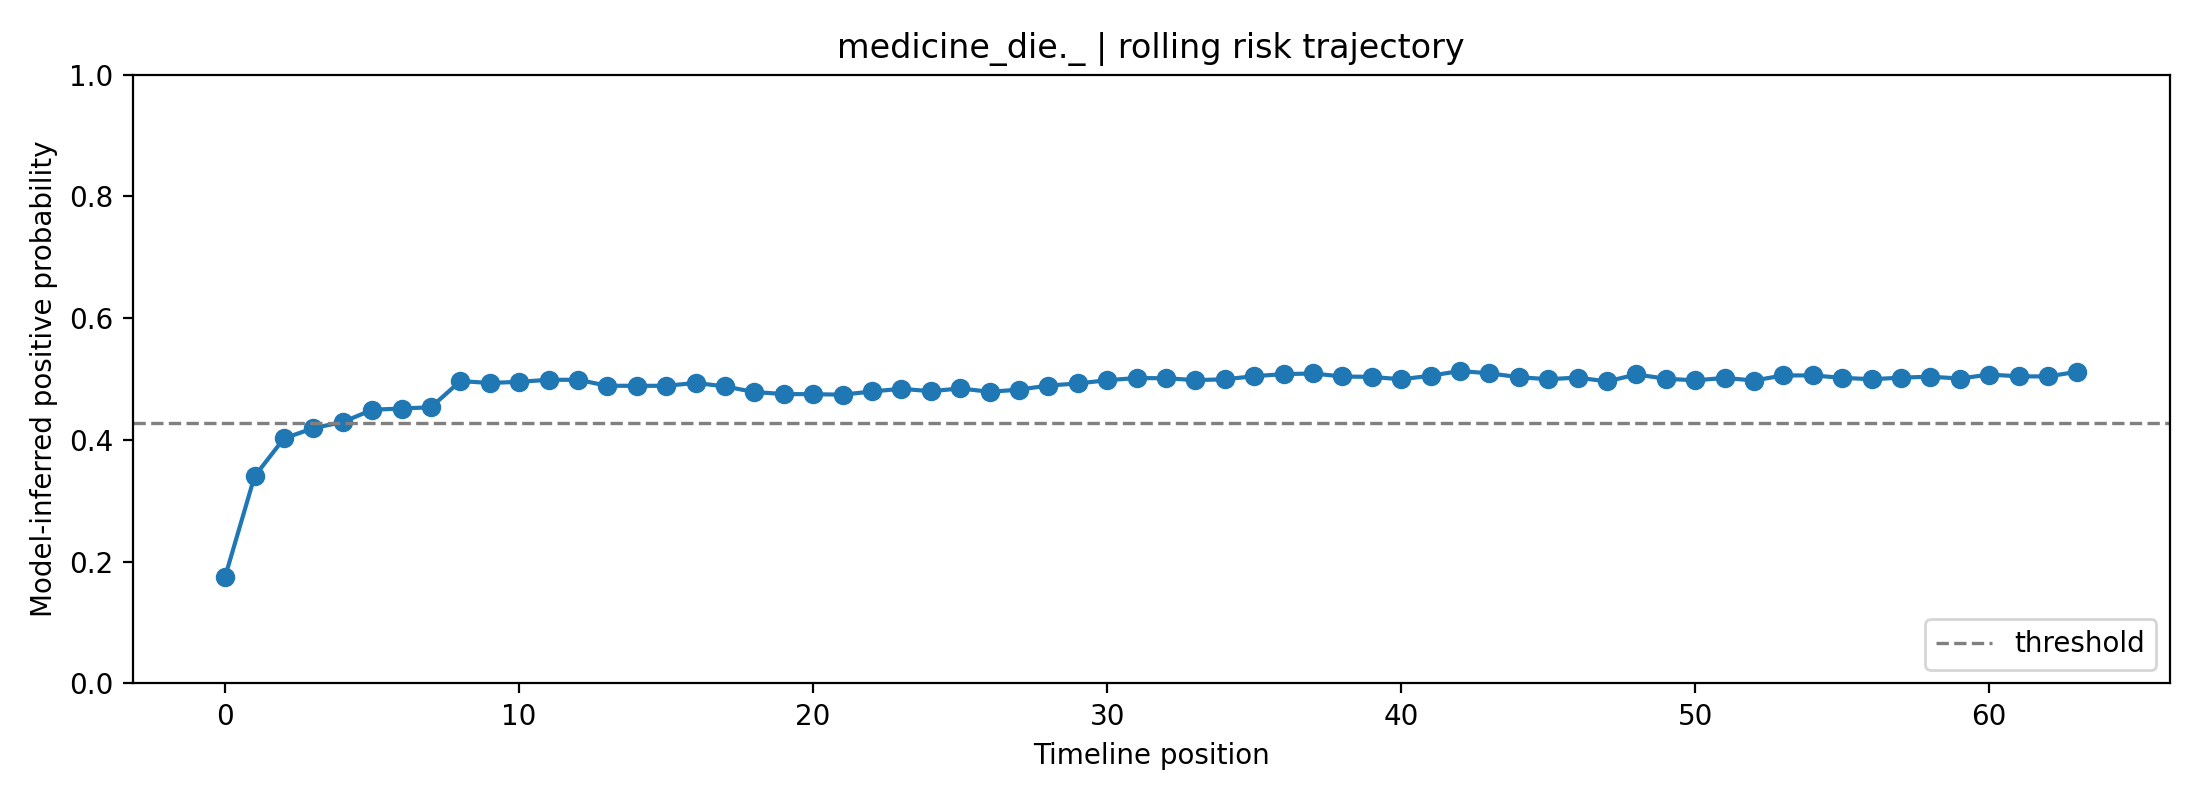

Values plotted in this chart, from the file beside it:
fold, user_id, label, position, risk_prob, raw_prob, logit, n_posts_used, mode
2, medicine_die._, 1, 0, 0.1755, 0.3458, -0.6377, 1, rolling
2, medicine_die._, 1, 1, 0.3402, 0.4848, -0.0607, 2, rolling
2, medicine_die._, 1, 2, 0.4024, 0.5284, 0.1136, 3, rolling
2, medicine_die._, 1, 3, 0.4194, 0.5397, 0.1593, 4, rolling
2, medicine_die._, 1, 4, 0.4293, 0.5463, 0.1858, 5, rolling
2, medicine_die._, 1, 5, 0.4495, 0.5595, 0.2393, 6, rolling
2, medicine_die._, 1, 6, 0.4516, 0.5609, 0.2448, 7, rolling
2, medicine_die._, 1, 7, 0.4537, 0.5622, 0.2502, 8, rolling
2, medicine_die._, 1, 8, 0.4967, 0.5897, 0.3627, 8, rolling
2, medicine_die._, 1, 9, 0.4936, 0.5877, 0.3547, 8, rolling
2, medicine_die._, 1, 10, 0.4955, 0.5889, 0.3595, 8, rolling
2, medicine_die._, 1, 11, 0.4988, 0.591, 0.3683, 8, rolling
2, medicine_die._, 1, 12, 0.4988, 0.591, 0.3682, 8, rolling
2, medicine_die._, 1, 13, 0.489, 0.5848, 0.3427, 8, rolling
2, medicine_die._, 1, 14, 0.4889, 0.5848, 0.3424, 8, rolling
2, medicine_die._, 1, 15, 0.4889, 0.5848, 0.3425, 8, rolling
2, medicine_die._, 1, 16, 0.4936, 0.5878, 0.3548, 8, rolling
2, medicine_die._, 1, 17, 0.4879, 0.5842, 0.3398, 8, rolling
2, medicine_die._, 1, 18, 0.4786, 0.5783, 0.3156, 8, rolling
2, medicine_die._, 1, 19, 0.4754, 0.5762, 0.3071, 8, rolling
2, medicine_die._, 1, 20, 0.4751, 0.576, 0.3064, 8, rolling
2, medicine_die._, 1, 21, 0.4744, 0.5755, 0.3045, 8, rolling
2, medicine_die._, 1, 22, 0.4796, 0.5789, 0.3181, 8, rolling
2, medicine_die._, 1, 23, 0.484, 0.5817, 0.3297, 8, rolling
2, medicine_die._, 1, 24, 0.48, 0.5791, 0.3193, 8, rolling
2, medicine_die._, 1, 25, 0.4846, 0.582, 0.3312, 8, rolling
2, medicine_die._, 1, 26, 0.4791, 0.5786, 0.3168, 8, rolling
2, medicine_die._, 1, 27, 0.4826, 0.5808, 0.326, 8, rolling
2, medicine_die._, 1, 28, 0.4894, 0.5851, 0.3436, 8, rolling
2, medicine_die._, 1, 29, 0.4927, 0.5872, 0.3524, 8, rolling
2, medicine_die._, 1, 30, 0.4981, 0.5906, 0.3664, 8, rolling
2, medicine_die._, 1, 31, 0.5017, 0.5928, 0.3757, 8, rolling
2, medicine_die._, 1, 32, 0.5013, 0.5926, 0.3749, 8, rolling
2, medicine_die._, 1, 33, 0.4983, 0.5907, 0.3669, 8, rolling
2, medicine_die._, 1, 34, 0.4996, 0.5915, 0.3703, 8, rolling
2, medicine_die._, 1, 35, 0.5047, 0.5948, 0.3837, 8, rolling
2, medicine_die._, 1, 36, 0.5081, 0.5969, 0.3925, 8, rolling
2, medicine_die._, 1, 37, 0.5091, 0.5975, 0.3953, 8, rolling
2, medicine_die._, 1, 38, 0.5042, 0.5944, 0.3824, 8, rolling
2, medicine_die._, 1, 39, 0.5035, 0.594, 0.3806, 8, rolling
2, medicine_die._, 1, 40, 0.4996, 0.5916, 0.3704, 8, rolling
2, medicine_die._, 1, 41, 0.5055, 0.5952, 0.3856, 8, rolling
2, medicine_die._, 1, 42, 0.5133, 0.6001, 0.406, 8, rolling
2, medicine_die._, 1, 43, 0.5094, 0.5977, 0.3959, 8, rolling
2, medicine_die._, 1, 44, 0.5031, 0.5938, 0.3795, 8, rolling
2, medicine_die._, 1, 45, 0.4997, 0.5916, 0.3706, 8, rolling
2, medicine_die._, 1, 46, 0.5025, 0.5933, 0.3778, 8, rolling
2, medicine_die._, 1, 47, 0.4961, 0.5893, 0.3611, 8, rolling
2, medicine_die._, 1, 48, 0.5076, 0.5965, 0.3911, 8, rolling
2, medicine_die._, 1, 49, 0.5006, 0.5921, 0.3728, 8, rolling
2, medicine_die._, 1, 50, 0.4979, 0.5904, 0.3658, 8, rolling
2, medicine_die._, 1, 51, 0.5019, 0.593, 0.3764, 8, rolling
2, medicine_die._, 1, 52, 0.4976, 0.5903, 0.3651, 8, rolling
2, medicine_die._, 1, 53, 0.506, 0.5955, 0.3869, 8, rolling
2, medicine_die._, 1, 54, 0.506, 0.5956, 0.387, 8, rolling
2, medicine_die._, 1, 55, 0.502, 0.5931, 0.3767, 8, rolling
2, medicine_die._, 1, 56, 0.4997, 0.5916, 0.3707, 8, rolling
2, medicine_die._, 1, 57, 0.5023, 0.5932, 0.3774, 8, rolling
2, medicine_die._, 1, 58, 0.5039, 0.5942, 0.3815, 8, rolling
2, medicine_die._, 1, 59, 0.5009, 0.5923, 0.3736, 8, rolling
... 4 more rows
